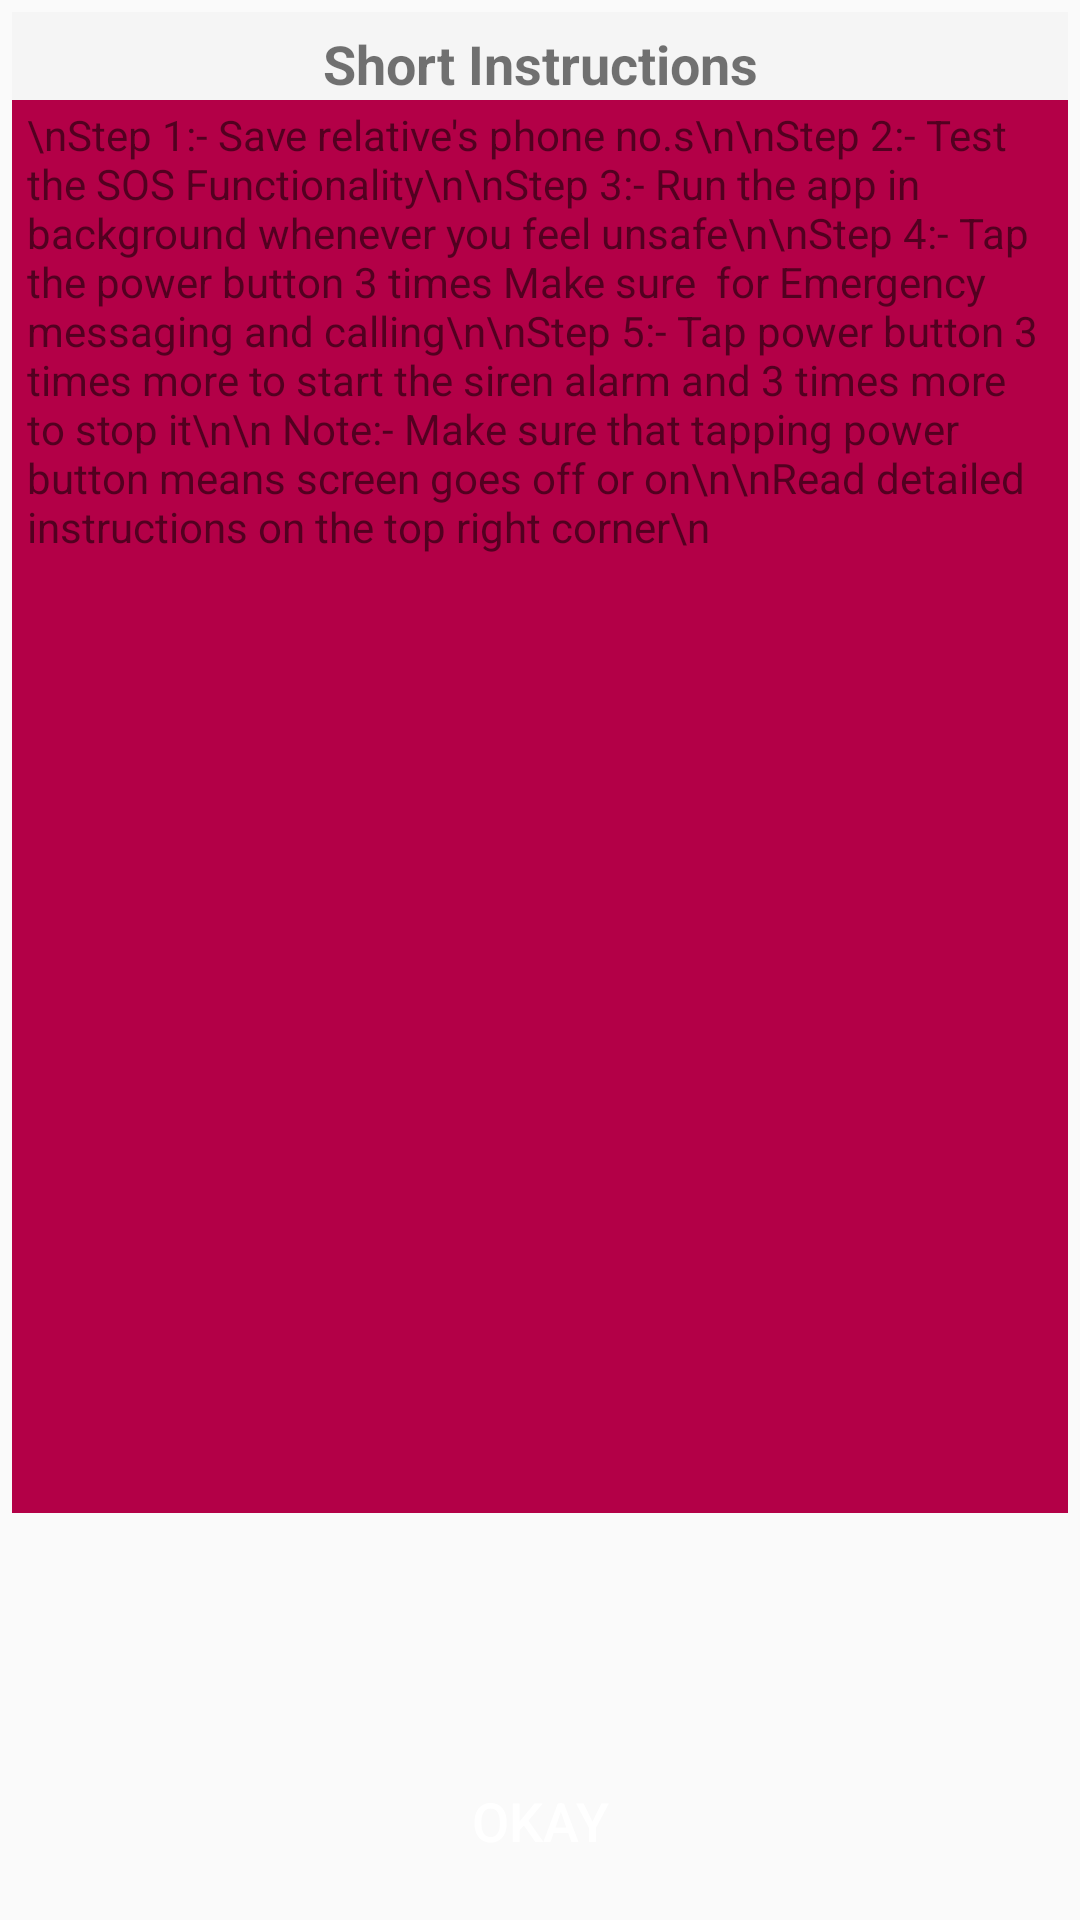

Reconstruct the res/layout file that produces this screen, plus the resources it refers to.
<!-- AndroidManifest.xml: application theme AppTheme.NoActionBar -->
<!-- res/layout/custom_dialog.xml -->
<?xml version="1.0" encoding="utf-8"?>
<LinearLayout xmlns:android="http://schemas.android.com/apk/res/android"
    android:layout_width="match_parent"
    android:layout_height="match_parent"
    android:orientation="vertical"
    android:padding="4dp"
    android:background="@drawable/gradient">
    <TextView
        android:id="@+id/headings"
        android:layout_width="match_parent"
        android:layout_height="wrap_content"
        android:text="Short Instructions"
        android:textStyle="bold"
        android:textSize="18dp"
        android:gravity="center_horizontal"
        android:paddingTop="5dp"
        android:background="@color/lightGray"
        />
    <ScrollView
        android:layout_width="match_parent"
        android:layout_height="0dp"
        android:layout_weight="6"
        android:background="@color/colorpink">

        <TextView
            android:id="@+id/textFormodal"
            android:layout_width="match_parent"
            android:layout_height="wrap_content"
            android:gravity="start"
            android:inputType="textMultiLine"
            android:paddingRight="2dp"
            android:paddingLeft="5dp"
            android:paddingTop="2dp"
            android:text="\nStep 1:- Save relative's phone no.s\n\nStep 2:- Test the SOS Functionality\n\nStep 3:- Run the app in background whenever you feel unsafe\n\nStep 4:- Tap the power button 3 times Make sure  for Emergency messaging and calling\n\nStep 5:- Tap power button 3 times more to start the siren alarm and 3 times more to stop it\n\n Note:- Make sure that tapping power button means screen goes off or on\n\nRead detailed instructions on the top right corner\n"
            android:textAlignment="textStart"
            android:textSize="14sp" />

    </ScrollView>

    <LinearLayout
        android:layout_width="match_parent"
        android:layout_height="0dp"
        android:layout_marginTop="0dp"
        android:layout_weight="1"
        android:layout_marginBottom="0dp"
        android:orientation="horizontal">

        <CheckBox
            android:id="@+id/checkBox"
            android:layout_width="wrap_content"
            android:layout_height="wrap_content"
            android:layout_gravity="center"
            android:layout_marginStart="4dp"
            android:layout_marginLeft="4dp"
            android:layout_marginTop="2dp"
            android:layout_marginBottom="2dp"
            android:enabled="false"
            android:textColor="@color/colorPrimary"
            android:visibility="invisible" />

        <TextView
            android:id="@+id/checkBoxText"
            android:layout_width="wrap_content"
            android:layout_height="wrap_content"
            android:layout_gravity="center"
            android:layout_marginTop="2dp"
            android:enabled="false"
            android:text="TextView"
            android:visibility="invisible" />


    </LinearLayout>

    <Button
        android:id="@+id/btn_okay"
        android:layout_width="wrap_content"
        android:layout_height="wrap_content"
        android:layout_gravity="center_horizontal"
        android:layout_marginBottom="5dp"
        android:clickable="true"
        android:focusable="true"
        android:foreground="?android:attr/selectableItemBackground"
        android:background="@drawable/button"

        android:text="Okay"
        android:textColor="#ffffff"
        android:textSize="18sp" />
</LinearLayout>
<!-- resources referenced by this layout -->
<resources>
  <color name="colorPrimary">#008577</color>
  <color name="colorpink">#b30047</color>
  <color name="lightGray">#F5F5F5</color>
  <style name="AppTheme.NoActionBar">
          <item name="windowActionBar">false</item>
          <item name="windowNoTitle">true</item>
          <item name="colorPrimaryDark">@color/colorpink</item>
  
      </style>
</resources>
